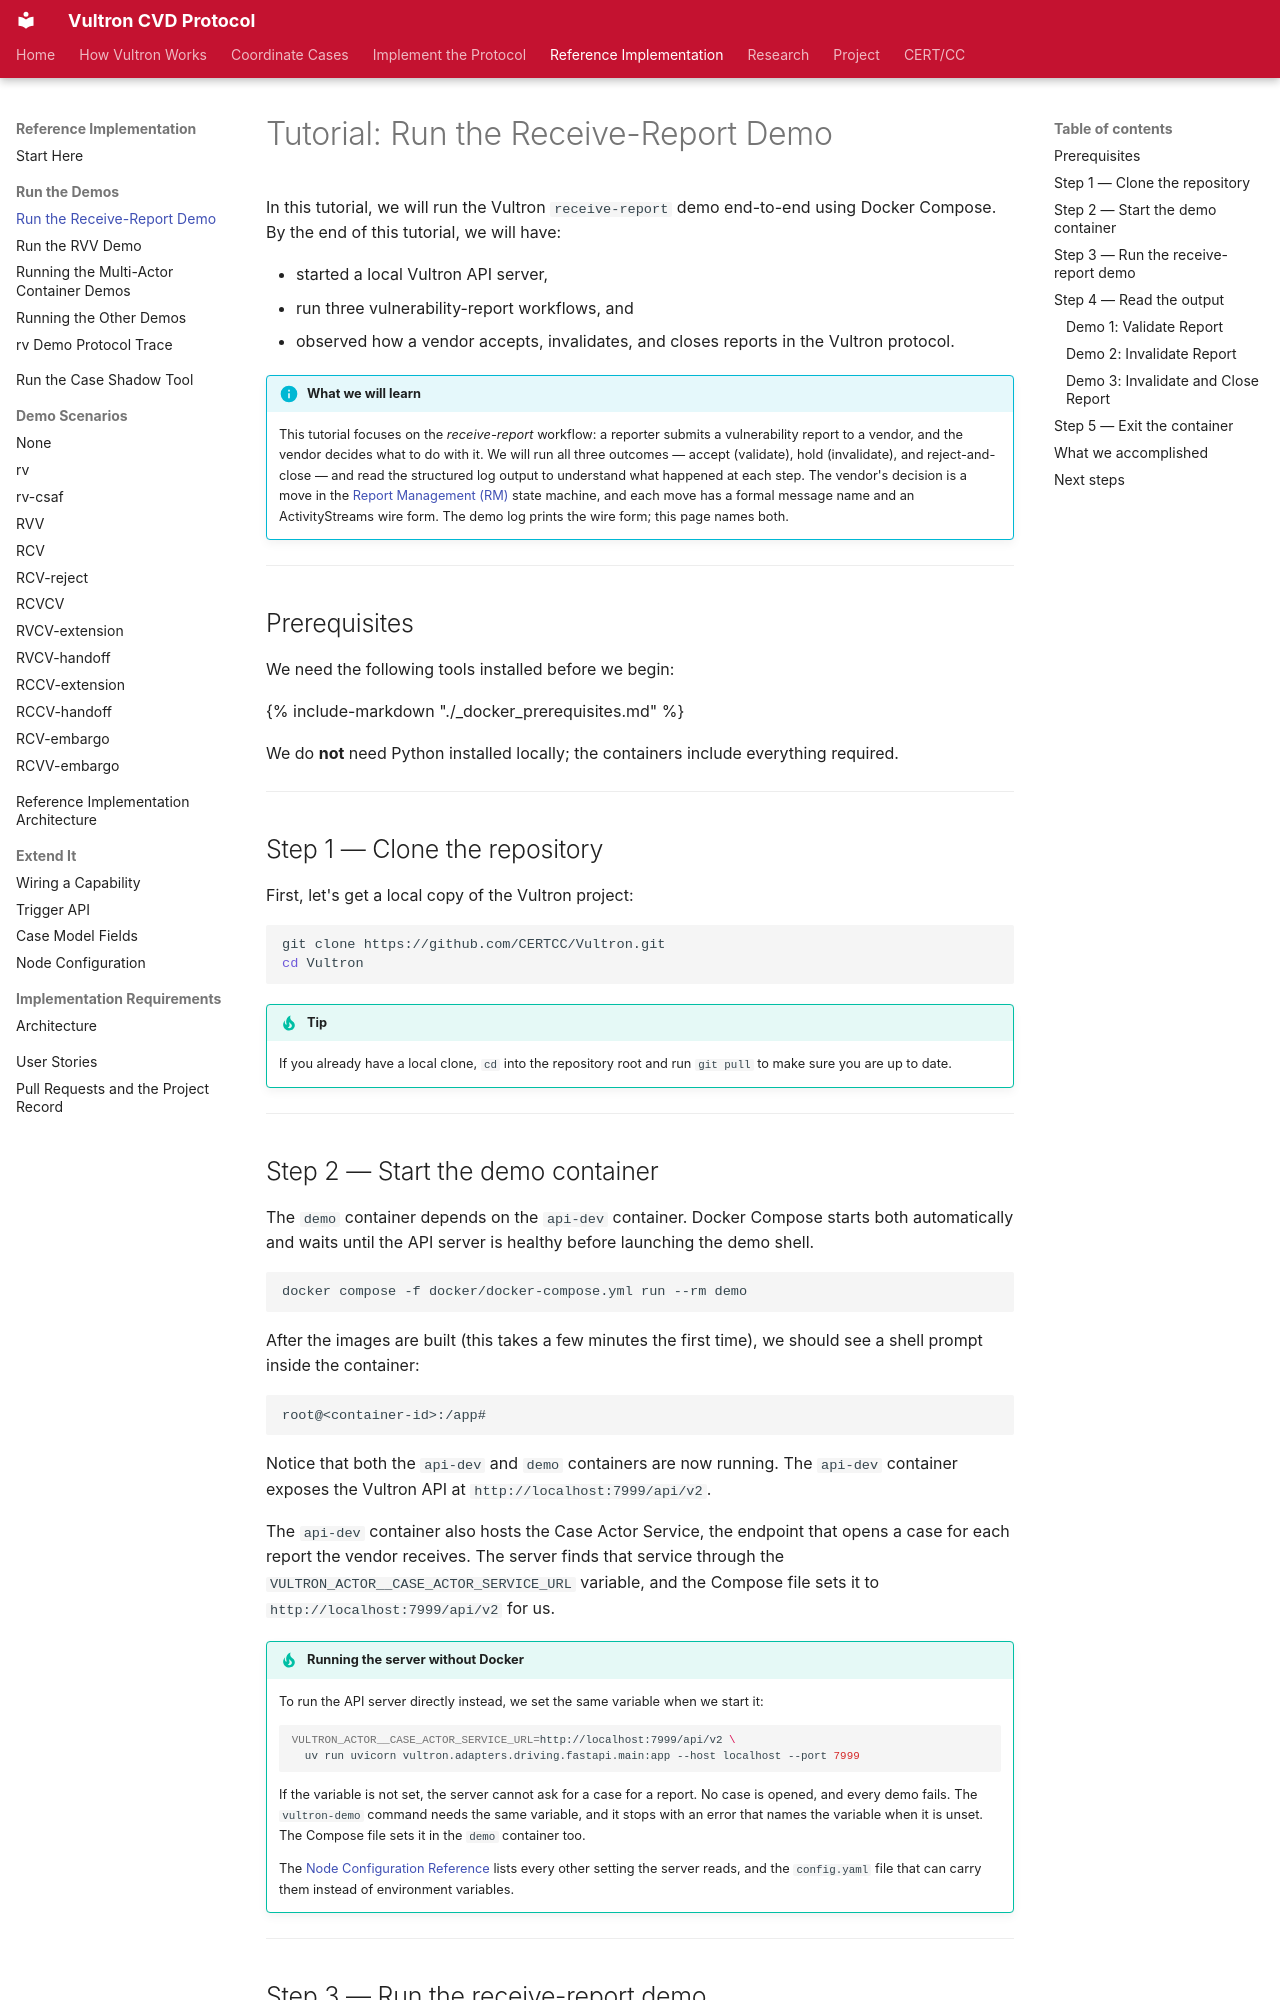

repository: CERTCC/Vultron · page: tutorials/receive_report_demo/index.html · generator: mkdocs

---
description: >
  Start the Vultron demo environment with Docker Compose and run three
  vulnerability-report workflows end to end.
stakeholder_type: [cvd-practitioner, platform-developer]
level: 300
page_type: tutorial
subject: implementation
---

# Tutorial: Run the Receive-Report Demo

In this tutorial, we will run the Vultron `receive-report` demo end-to-end
using Docker Compose. By the end of this tutorial, we will have:

- started a local Vultron API server,
- run three vulnerability-report workflows, and
- observed how a vendor accepts, invalidates, and closes reports in the
  Vultron protocol.

!!! info "What we will learn"

    This tutorial focuses on the *receive-report* workflow: a reporter submits a vulnerability report to a vendor, and the vendor decides what to do with it.
    We will run all three outcomes — accept (validate), hold (invalidate), and reject-and-close — and read the structured log output to understand what happened at each step.
    The vendor's decision is a move in the [Report Management (RM)](../topics/process_models/rm/index.md) state machine, and each move has a formal message name and an ActivityStreams wire form.
    The demo log prints the wire form; this page names both.

---

## Prerequisites

We need the following tools installed before we begin:

{% include-markdown "./_docker_prerequisites.md" %}

We do **not** need Python installed locally; the containers include everything
required.

---

## Step 1 — Clone the repository

First, let's get a local copy of the Vultron project:

```bash
git clone https://github.com/CERTCC/Vultron.git
cd Vultron
```

!!! tip

    If you already have a local clone, `cd` into the repository root and run
    `git pull` to make sure you are up to date.

---
